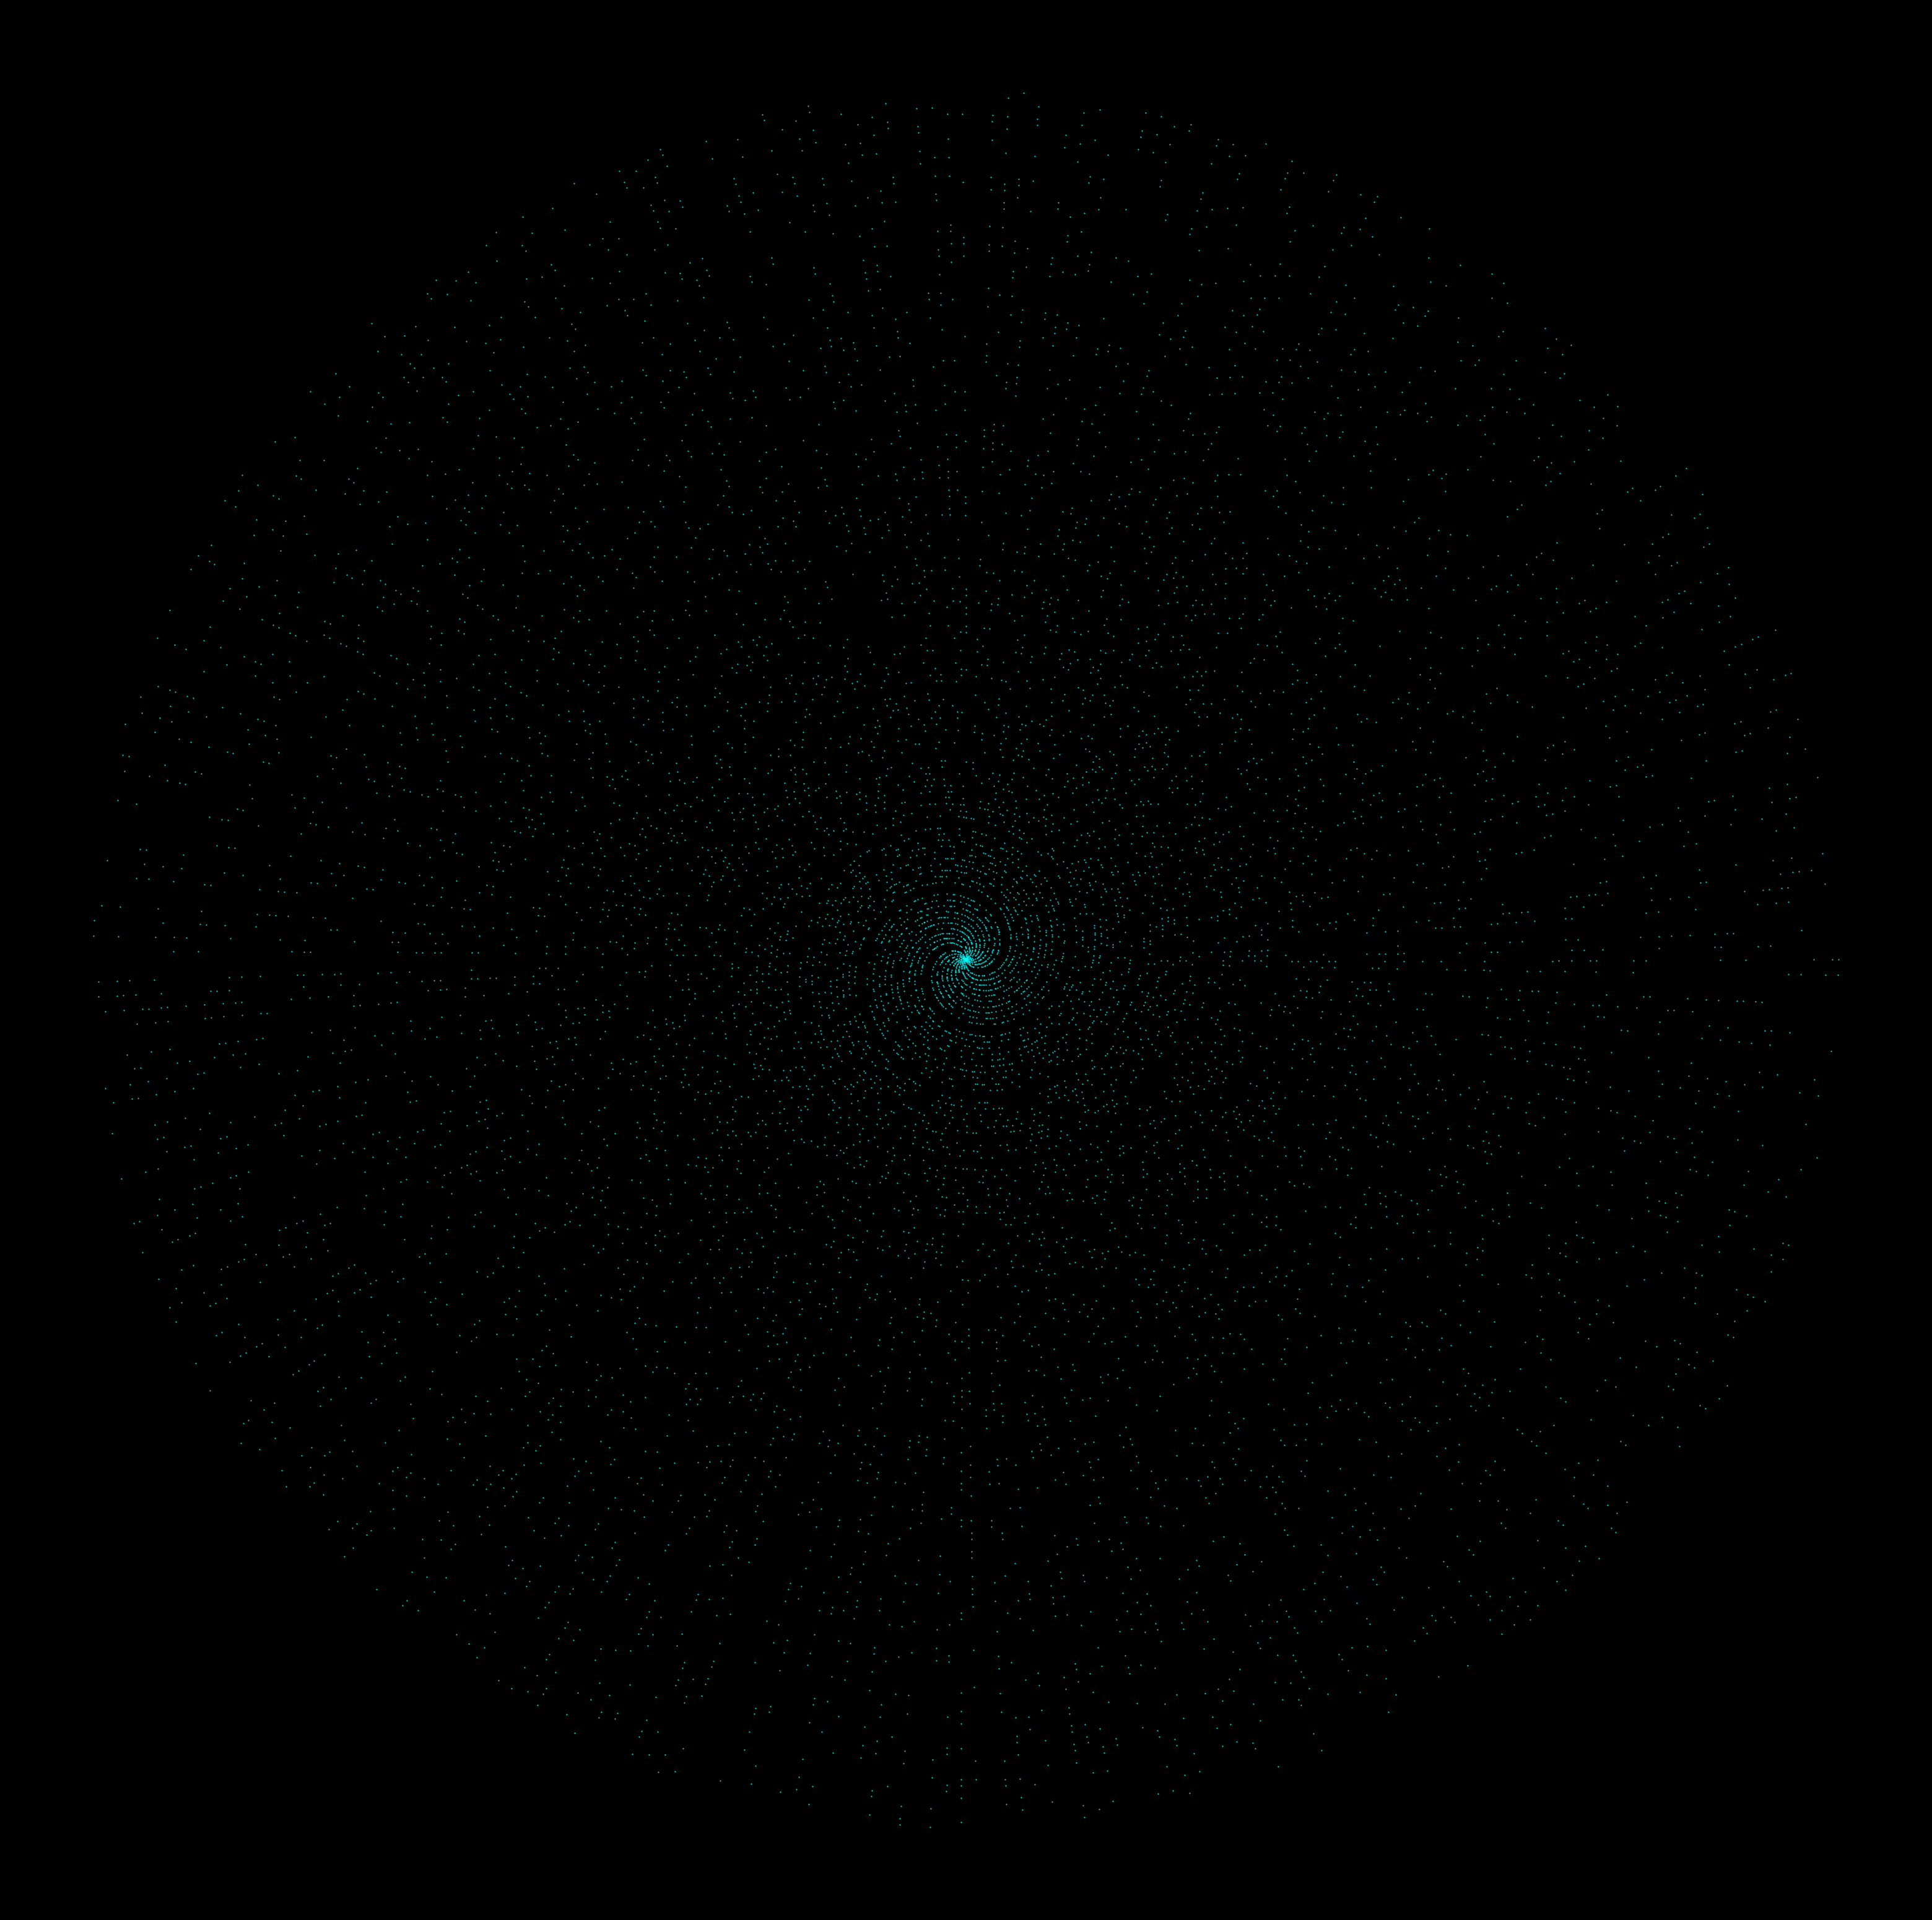

This chart was generated by the following Python code: (Note: this script raises an exception after producing the figure.)
import matplotlib.pyplot as plt
import numpy as np

def is_prime(n):
    if n <= 1:
        return False
    if n <= 3:
        return True
    if n % 2 == 0 or n % 3 == 0:
        return False
    i = 5
    while i * i <= n:
        if n % i == 0 or n % (i + 2) == 0:
            return False
        i += 6
    return True

def generate_primes(limit):
    primes = []
    for num in range(2, limit + 1):
        if is_prime(num):
            primes.append(num)
    return primes

def archimedean_spiral(t):
    a = 0.1
    b = 0.1
    r = a + b * t
    x = r * np.cos(t)
    y = r * np.sin(t)
    return x, y

# Generate prime numbers up to a certain limit
limit = 100000
primes = generate_primes(limit)

# Calculate spiral coordinates for prime numbers
theta = np.array(primes)
x, y = archimedean_spiral(theta)

# Plot the spiral
plt.figure(figsize=(40, 40), dpi=600)
plt.plot(x, y, 'o', color='cyan', markersize=0.5)
plt.axis('off')

# Set black background
plt.gca().set_facecolor('black')
plt.gcf().set_facecolor('black')

# Remove axes
plt.axis('off')

# Save the plot as a high-resolution PNG file
plt.savefig('archimedean_spiral_primes.png', bbox_inches='tight', facecolor='black')
